Run: headless pygame with SDL's dummy video driver; simulated clock (each Clock.tick advances the game by its frame time, no real sleeping); random seed 0; keys injected as events and as key.get_pressed() state; no mouse input.
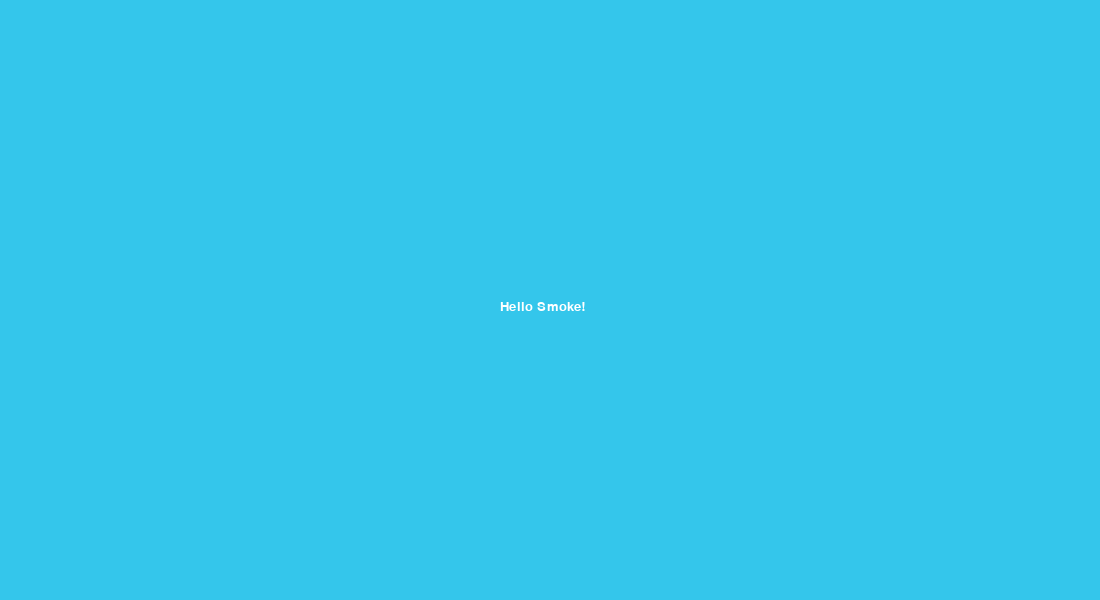
Frame 1 of 4 · flips 1–60 · no input
Frame 2 of 4 · flips 61–180 · tapped SPACE, RETURN · held RIGHT (→), D · screen unchanged from frame 1, image omitted
Frame 3 of 4 · flips 181–300 · held DOWN (↓), S · screen unchanged from frame 2, image omitted
Frame 4 of 4 · flips 301–420 · held LEFT (←), A, UP (↑), W · screen unchanged from frame 3, image omitted

The pygame program that drew these frames:

import pygame
import sys

pygame.init()

clock = pygame.time.Clock()
pygame.display.set_caption('Hello Smoke!')
screen = pygame.display.set_mode((1100, 600))

running = True


def main():
    while running:
        for event in pygame.event.get():
            if event == pygame.K_ESCAPE:
                pygame.quit()
                sys.exit()

        screen.fill((52, 198, 235))

        arial_font = pygame.font.SysFont('Arial', 20)
        text = arial_font.render("Hello Smoke!", True, (255, 255, 255))
        screen.blit(text, (500, 300))

        clock.tick(60)
        pygame.display.flip()


if __name__ == '__main__':
    main()
